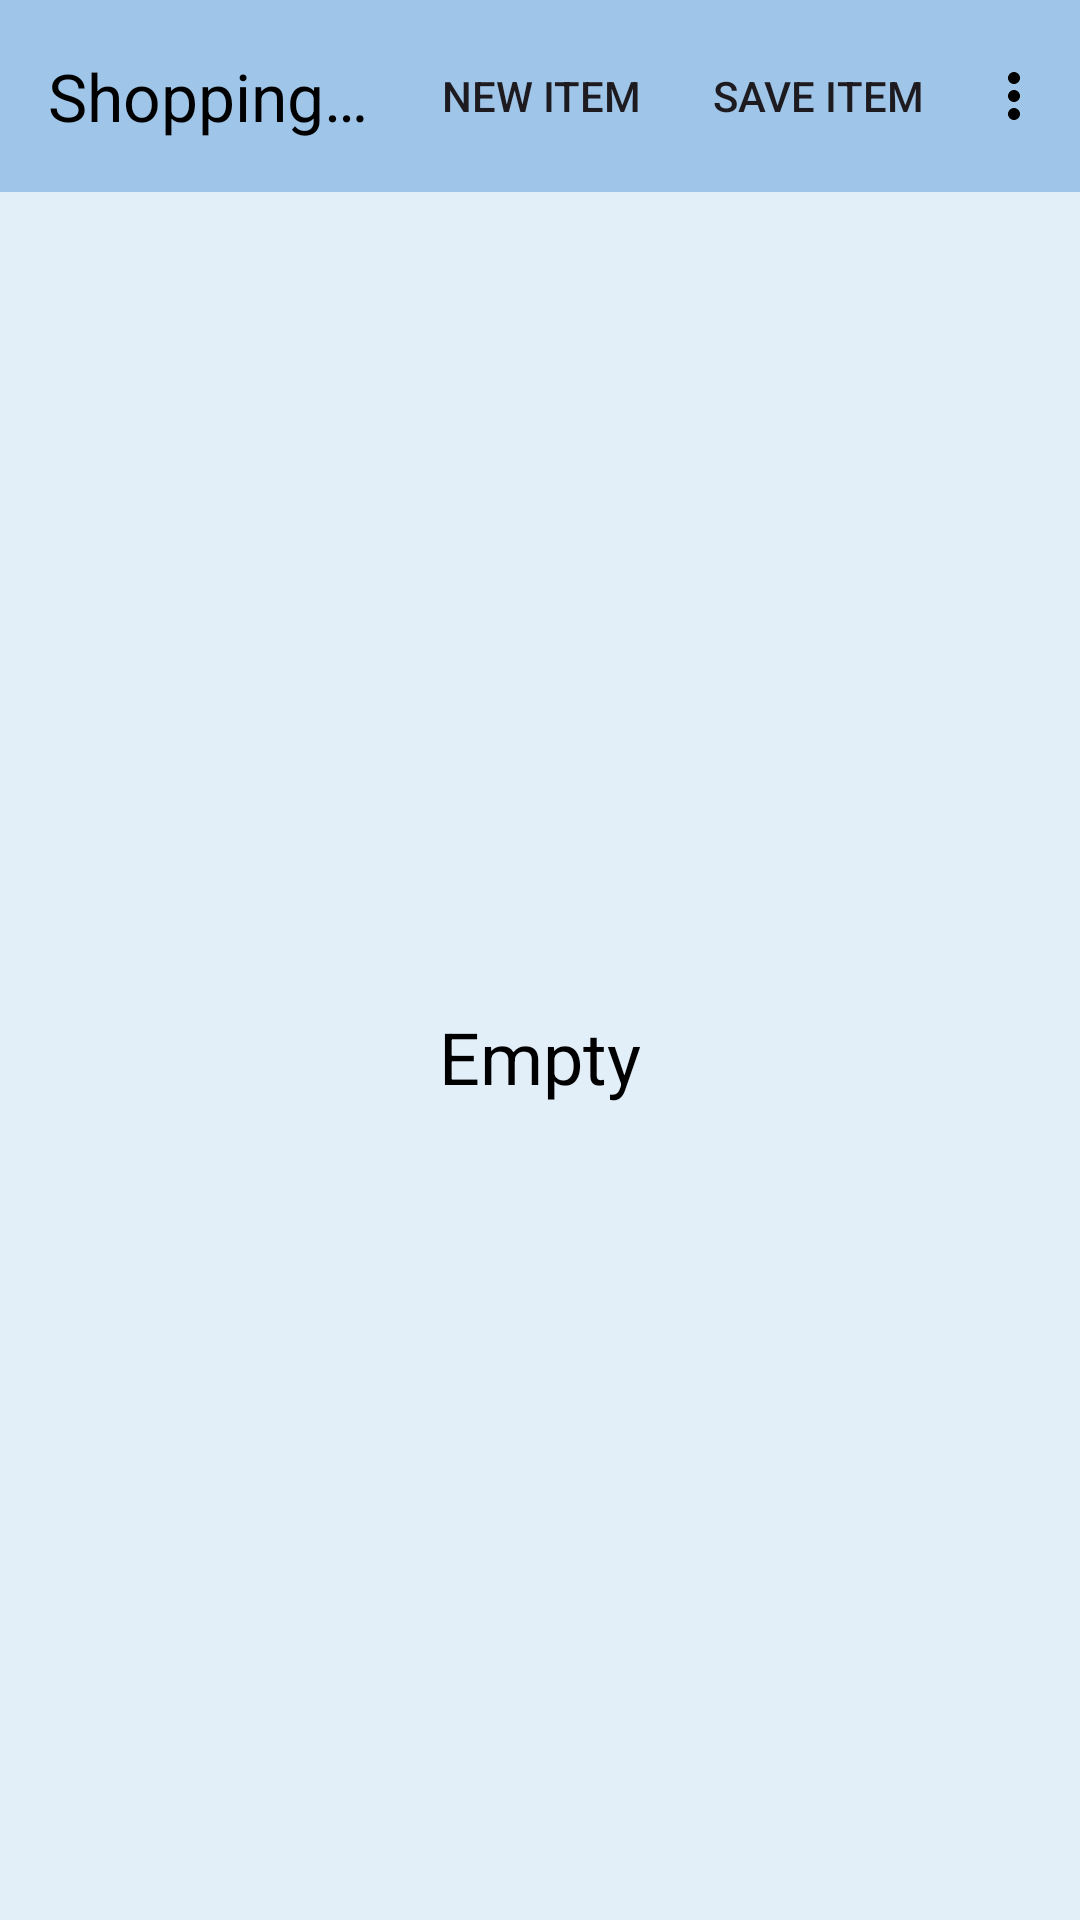

Produce the Android XML layout that renders to this screen, including the resource entries it uses.
<!-- AndroidManifest.xml: application theme MyMainStyle -->
<!-- res/layout/activity_shop_list.xml -->
<?xml version="1.0" encoding="utf-8"?>
<androidx.constraintlayout.widget.ConstraintLayout xmlns:android="http://schemas.android.com/apk/res/android"
    xmlns:app="http://schemas.android.com/apk/res-auto"
    xmlns:tools="http://schemas.android.com/tools"
    android:layout_width="match_parent"
    android:layout_height="match_parent"
    tools:context=".activities.ShopListActivity"
    android:clipChildren="false"
    android:clipToPadding="false"
    android:background="?attr/colorSurface">



        <com.google.android.material.appbar.MaterialToolbar
            android:id="@+id/tool"
            android:layout_width="0dp"
            android:layout_height="?attr/actionBarSize"
            android:minHeight="?attr/actionBarSize"
            app:layout_constraintEnd_toEndOf="parent"
            app:layout_constraintStart_toStartOf="parent"
            app:layout_constraintTop_toTopOf="parent"
            app:menu="@menu/shop_list_menu"
            app:title="Shopping List" />


    <androidx.recyclerview.widget.RecyclerView
        android:id="@+id/rc_view"
        android:layout_width="match_parent"
        android:layout_height="0dp"
        app:layout_constraintBottom_toBottomOf="parent"
        app:layout_constraintEnd_toEndOf="parent"
        app:layout_constraintStart_toStartOf="parent"
        app:layout_constraintTop_toBottomOf="@id/tool" >
    </androidx.recyclerview.widget.RecyclerView>

    <TextView
        android:id="@+id/tv_empty"
        android:layout_width="wrap_content"
        android:layout_height="wrap_content"
        android:text="@string/empty"
        android:textSize="24sp"
        app:layout_constraintBottom_toBottomOf="parent"
        app:layout_constraintEnd_toEndOf="parent"
        app:layout_constraintStart_toStartOf="parent"
        app:layout_constraintTop_toBottomOf="@id/tool" />

</androidx.constraintlayout.widget.ConstraintLayout>
<!-- resources referenced by this layout -->
<resources>
  <string name="empty">Empty</string>
  <color name="blue0_900">#72a3d8</color>
  <color name="black">#FF000000</color>
  <color name="blue0_800">#83b0de</color>
  <color name="blue0_A700">#d4e9ff</color>
  <color name="dark_grey">#484849</color>
  <color name="blue0_100">#e2eef8</color>
  <color name="grey">#B2B2B8</color>
  <color name="blue0_50">#f3f8fc</color>
  <color name="blue0_200">#cfe2f4</color>
  <style name="ToolBarStyleMain" parent="Widget.Material3.Toolbar">
          <item name="android:background">@color/blue0_500</item>
          <item name="titleTextColor">@color/black</item>
          <item name="navigationIconTint">@color/black</item>
          <item name="buttonGravity">center_vertical</item>
          <item name="subtitleTextColor">@color/black</item>
          <item name="android:colorButtonNormal">@color/black</item>
          <item name="indicatorColor">@color/black</item>
      </style>
  <style name="BottomNavStyle" parent="Widget.Material3.BottomNavigationView">
          <item name="android:background"> @color/blue0_500</item>
      </style>
  <style name="DialogAtempt" parent="Theme.Material3.Light.Dialog.Alert">
          <item name="colorPrimary">@color/black</item>
          <item name="colorPrimaryVariant">@color/blue0_900</item>
          <item name="colorSecondary">@color/blue0_900</item>
          <item name="colorOnPrimaryContainer">@color/black</item>
          <item name="colorPrimaryDark">@color/blue0_900</item>
          <item name="colorAccent">@color/black</item>
          <item name="colorPrimaryFixed">@color/blue0_100</item>
          <item name="colorButtonNormal">@color/blue0_800</item>
          <item name="colorContainer">@color/blue0_50</item>
          <item name="colorOnBackground">@color/blue0_900</item>
          <item name="colorSurface">@color/blue0_300</item>
          <item name="colorOnSurface">@color/black</item>
          <item name="colorOnSurfaceVariant">@color/black</item>
          <item name="android:colorBackground">@color/blue0_100</item>
          <item name="colorSurfaceVariant">@color/blue0_100</item>
          <item name="cardBackgroundColor">@color/blue0_200</item>
          <item name="navigationIconTint">@color/black</item>
          <item name="android:colorControlNormal">@color/black</item>
          <item name="android:textColorSecondary">@color/black</item>
          <item name="indicatorColor">@color/black</item>
          <item name="android:statusBarColor">@color/blue0_400</item>
          <item name="buttonTint">@color/black</item>
          <item name="android:textColor">@color/black</item>
  
  
  
      </style>
  <color name="blue0_500">#9fc5e8</color>
  <color name="blue0_300">#bcd6ef</color>
  <color name="blue0_400">#adceeb</color>
</resources>
